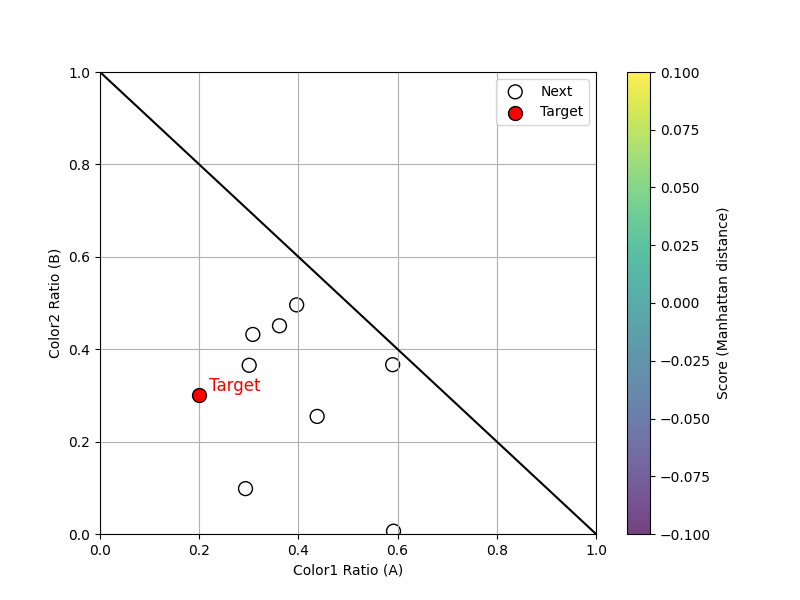

Source data for this figure (header and first rows):
Color1_ratio, Color2_ratio, Color3_ratio
0.3965, 0.4959, 0.1076
0.2933, 0.09823, 0.6084
0.4378, 0.2545, 0.3077
0.5901, 0.3665, 0.04344
0.5918, 0.006079, 0.4022
0.3619, 0.4507, 0.1874
0.3081, 0.432, 0.2599
0.3008, 0.3652, 0.334
